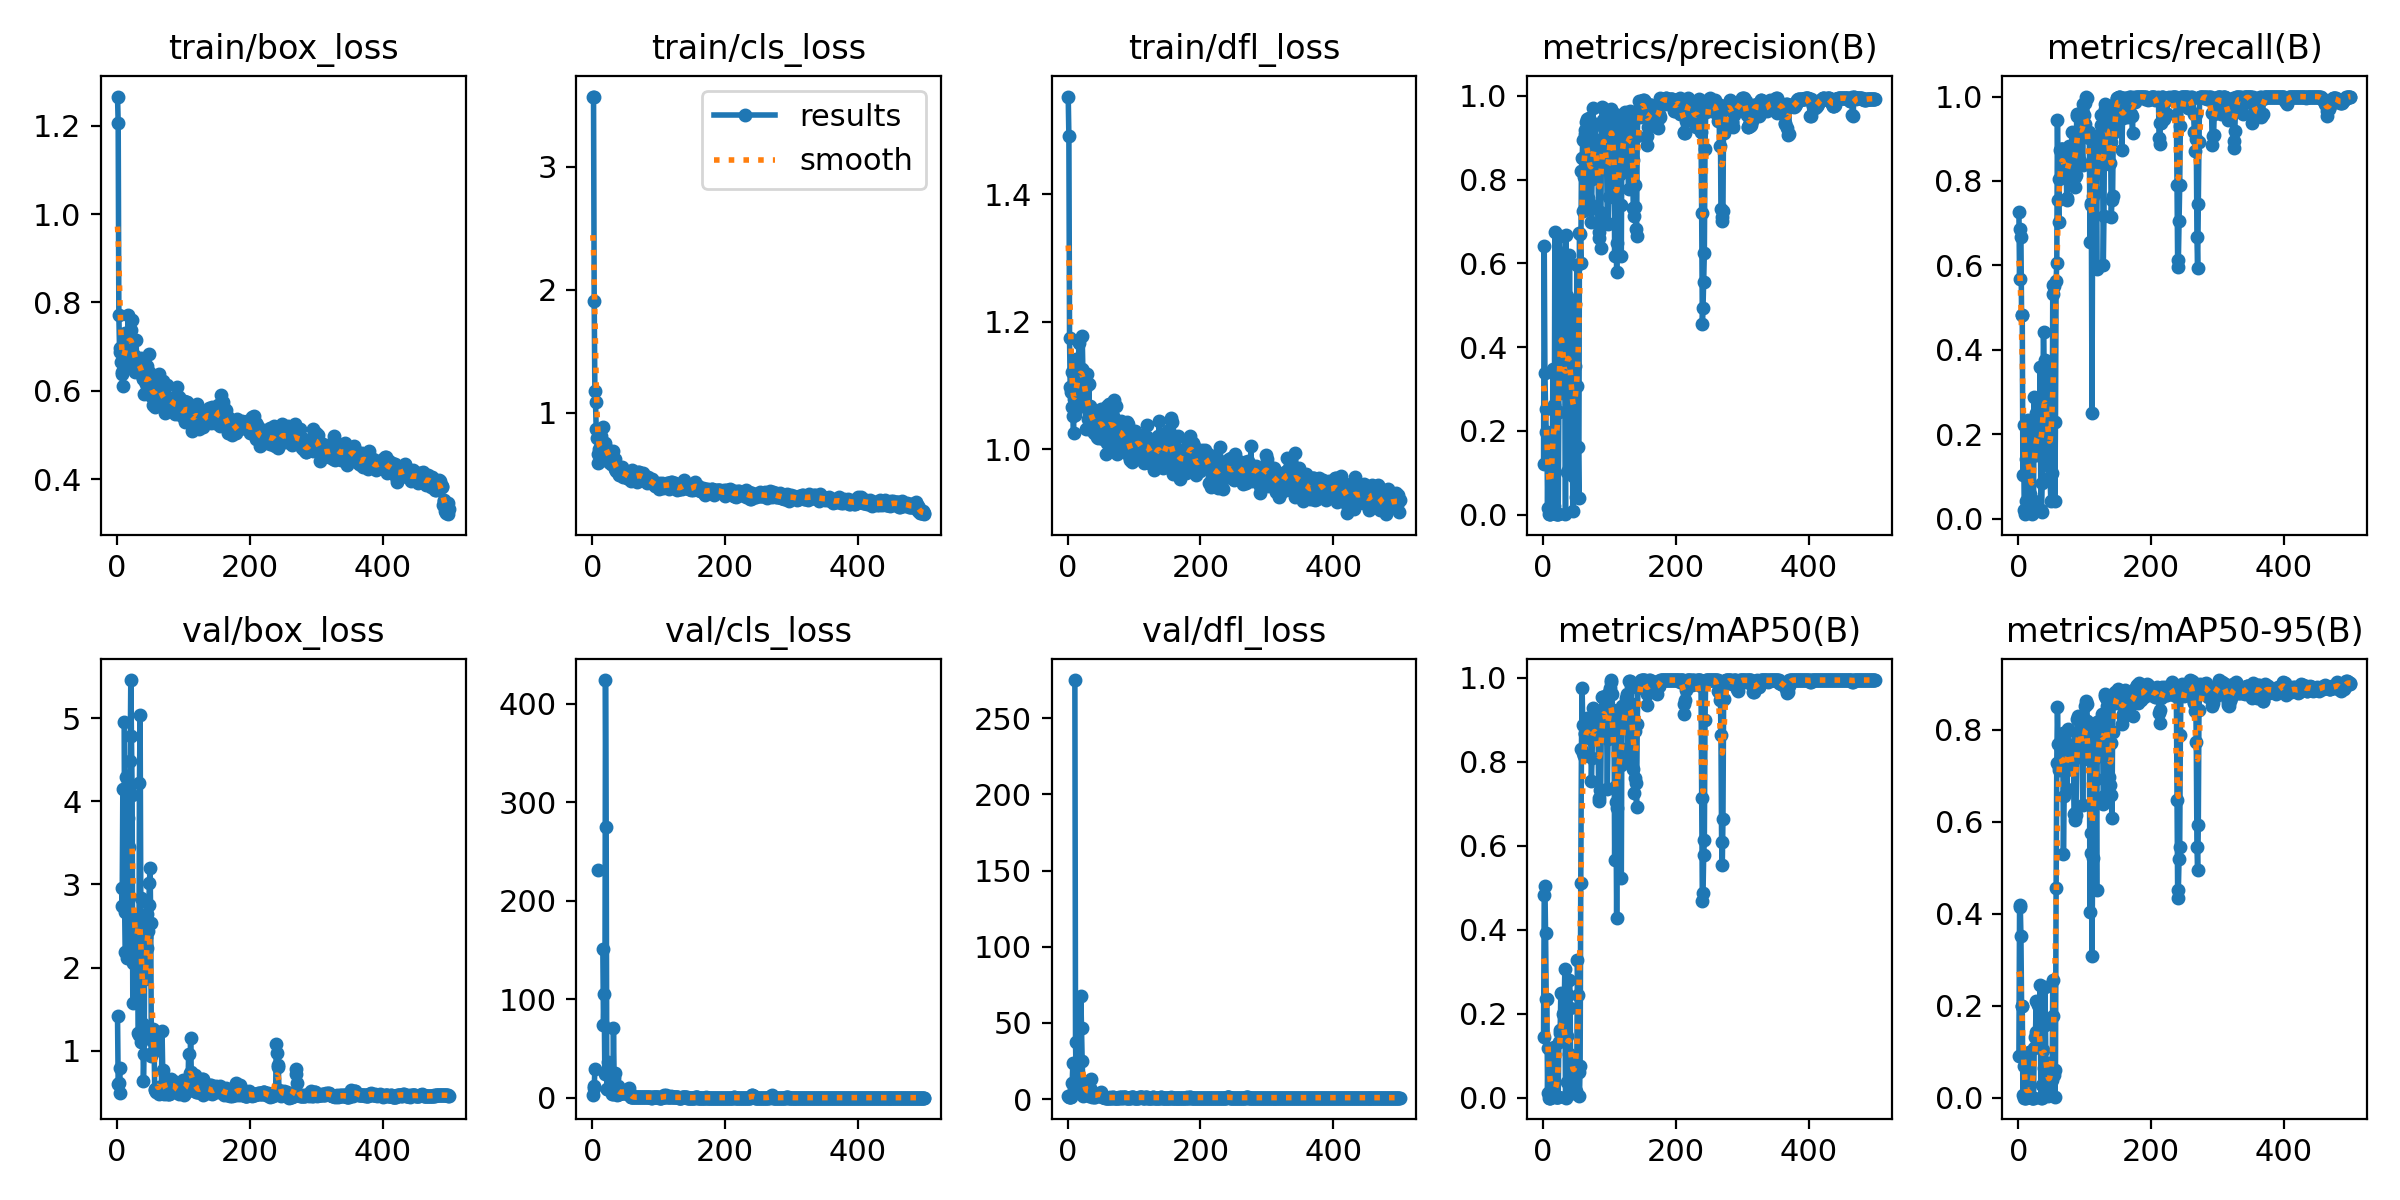

The table this chart was drawn from, first rows:
epoch, train/box_loss, train/cls_loss, train/dfl_loss, metrics/precision(B), metrics/recall(B), metrics/mAP50(B), metrics/mAP50-95(B), val/box_loss, val/cls_loss, val/dfl_loss, lr/pg0, lr/pg1, lr/pg2
1, 1.266, 3.572, 1.554, 0.1205, 0.7271, 0.1458, 0.09032, 1.417, 3.379, 1.847, 5.716e-05, 5.716e-05, 5.716e-05
2, 1.207, 3.568, 1.491, 0.6411, 0.5667, 0.4829, 0.415, 0.6023, 11.52, 1.12, 0.0001284, 0.0001284, 0.0001284
3, 0.7715, 1.911, 1.174, 0.3385, 0.6858, 0.504, 0.4184, 0.6158, 9.668, 1.154, 0.0001993, 0.0001993, 0.0001993
4, 0.6974, 1.18, 1.097, 0.2524, 0.6667, 0.3916, 0.3518, 0.4929, 29.2, 1.081, 0.0002699, 0.0002699, 0.0002699
5, 0.6883, 1.085, 1.089, 0.1981, 0.4813, 0.2357, 0.1994, 0.794, inf, 1.385, 0.0003402, 0.0003402, 0.0003402
6, 0.666, 0.8721, 1.121, 0.1981, 0.4813, 0.2357, 0.1994, nan, nan, nan, 0.0004103, 0.0004103, 0.0004103
7, 0.6382, 0.7957, 1.066, 0.01572, 0.1042, 0.01054, 0.00511, 2.962, inf, 10.78, 0.0004801, 0.0004801, 0.0004801
8, 0.6432, 0.6661, 1.052, 0.1569, 0.2208, 0.1186, 0.06821, 2.742, inf, 23.39, 0.0005496, 0.0005496, 0.0005496
9, 0.6103, 0.5931, 1.026, 0.00145, 0.02083, 0.00042, 0.00012, 4.153, 230.8, 6.761, 0.0006188, 0.0006188, 0.0006188
10, 0.6865, 0.7038, 1.079, 0.00164, 0.01042, 0.00024, 2e-05, nan, nan, nan, 0.0006877, 0.0006877, 0.0006877
11, 0.6519, 0.686, 1.053, 0.00088, 0.04167, 0.00065, 0.00017, 4.955, inf, 275, 0.0007564, 0.0007564, 0.0007564
12, 0.7266, 0.6973, 1.142, 0.01425, 0.1417, 0.01965, 0.00319, 2.662, inf, 37.45, 0.0008247, 0.0008247, 0.0008247
13, 0.7305, 0.8141, 1.061, 0.05394, 0.1542, 0.0233, 0.00364, 2.182, inf, 9.557, 0.0008928, 0.0008928, 0.0008928
14, 0.7068, 0.7248, 1.133, 0.05394, 0.1542, 0.0233, 0.00364, 4.286, inf, 13.4, 0.0009606, 0.0009606, 0.0009606
15, 0.697, 0.714, 1.083, 0.3468, 0.2333, 0.01553, 0.00704, 2.911, inf, 15.64, 0.001028, 0.001028, 0.001028
16, 0.6522, 0.6904, 1.107, 0.2609, 0.2146, 0.1215, 0.09932, 2.116, 150.6, 12.34, 0.001095, 0.001095, 0.001095
17, 0.771, 0.8867, 1.167, 0.02114, 0.05833, 0.00949, 0.00186, 3.803, 73.74, 11.28, 0.001162, 0.001162, 0.001162
18, 0.6985, 0.7064, 1.11, 0.6738, 0.08333, 0.00656, 0.00092, 3.455, 105.8, 9.009, 0.001229, 0.001229, 0.001229
19, 0.7133, 0.6927, 1.102, 0.3392, 0.04167, 0.002, 0.0006, 4.171, 23.98, 9.689, 0.001295, 0.001295, 0.001295
20, 0.723, 0.7599, 1.102, 0.00197, 0.01042, 0.00102, 0.0001, 4.485, 424, 67.51, 0.001362, 0.001362, 0.001362
21, 0.7046, 0.6841, 1.126, 0.00214, 0.04167, 0.00125, 0.00025, 5.457, 274.7, 46.38, 0.001372, 0.001372, 0.001372
22, 0.7372, 0.6845, 1.178, 0.00214, 0.04167, 0.00125, 0.00025, 4.781, 8.879, 24.75, 0.001372, 0.001372, 0.001372
23, 0.7591, 0.7056, 1.123, 0.00214, 0.04167, 0.00125, 0.00025, 4.071, 8.635, 10.41, 0.00137, 0.00137, 0.00137
24, 0.6785, 0.6843, 1.074, 0.2438, 0.2875, 0.134, 0.1087, 1.576, 35.95, 2.239, 0.001367, 0.001367, 0.001367
25, 0.6738, 0.5993, 1.105, 0.6658, 0.15, 0.1537, 0.1324, 2.055, inf, 3.746, 0.001364, 0.001364, 0.001364
26, 0.6801, 0.6015, 1.109, 0.6088, 0.15, 0.1619, 0.1434, 2.532, inf, 5.943, 0.001361, 0.001361, 0.001361
27, 0.6703, 0.6728, 1.094, 0.5645, 0.25, 0.2499, 0.2092, 2.043, inf, 3.907, 0.001358, 0.001358, 0.001358
28, 0.643, 0.5884, 1.032, 0.3006, 0.1739, 0.148, 0.1178, 2.548, 10.61, 5.653, 0.001355, 0.001355, 0.001355
29, 0.7155, 0.6534, 1.119, 0.6243, 0.2549, 0.2462, 0.2013, 2.312, 11.73, 6.71, 0.001353, 0.001353, 0.001353
30, 0.6473, 0.6328, 1.07, 0.3308, 0.1667, 0.1994, 0.1436, 2.577, 3.621, 6.175, 0.00135, 0.00135, 0.00135
31, 0.6592, 0.6914, 1.047, 0.2913, 0.1769, 0.1557, 0.1397, 2.634, 4.057, 5.533, 0.001347, 0.001347, 0.001347
32, 0.6707, 0.6245, 1.102, 0.3122, 0.1979, 0.2053, 0.1803, 1.209, 70.54, 3.232, 0.001344, 0.001344, 0.001344
33, 0.6434, 0.5763, 1.032, 0.348, 0.3599, 0.3058, 0.2441, 1.188, 19.78, 2.179, 0.001341, 0.001341, 0.001341
34, 0.668, 0.6284, 1.068, 0.0013, 0.02083, 0.00071, 0.00028, 4.217, 25.11, 7.094, 0.001339, 0.001339, 0.001339
35, 0.6443, 0.5489, 1.043, 0.6685, 0.01667, 0.00038, 0.00012, 5.037, 10.74, 12.92, 0.001336, 0.001336, 0.001336
36, 0.6733, 0.527, 1.06, 0.1027, 0.08333, 0.03848, 0.02649, 2.834, 7.963, 4.774, 0.001333, 0.001333, 0.001333
37, 0.6498, 0.527, 1.054, 0.5226, 0.2947, 0.1482, 0.1047, 1.103, 4.167, 1.555, 0.00133, 0.00133, 0.00133
38, 0.6481, 0.5507, 1.047, 0.6023, 0.4416, 0.2451, 0.1574, 1.189, 3.159, 1.725, 0.001327, 0.001327, 0.001327
39, 0.6295, 0.5605, 1.037, 0.1109, 0.3542, 0.1031, 0.06517, 1.326, 11.6, 2.016, 0.001324, 0.001324, 0.001324
40, 0.6256, 0.5045, 1.026, 0.6192, 0.375, 0.2806, 0.2397, 0.6412, 3.691, 1.144, 0.001321, 0.001321, 0.001321
41, 0.593, 0.4959, 1.051, 0.2514, 0.2708, 0.2142, 0.1572, 0.9585, 4.146, 1.502, 0.001319, 0.001319, 0.001319
42, 0.623, 0.5352, 1.048, 0.3542, 0.1354, 0.01694, 0.00503, 2.164, 6.373, 2.884, 0.001316, 0.001316, 0.001316
43, 0.6396, 0.4975, 1.052, 0.3673, 0.3125, 0.02476, 0.01294, 1.862, 6.731, 2.544, 0.001313, 0.001313, 0.001313
44, 0.6142, 0.5131, 1.02, 0.4052, 0.1771, 0.07682, 0.04234, 2.365, 5.098, 3.186, 0.00131, 0.00131, 0.00131
45, 0.6571, 0.558, 1.051, 0.00942, 0.3646, 0.01214, 0.00435, 2.644, 6.083, 3.354, 0.001307, 0.001307, 0.001307
46, 0.6007, 0.4765, 1.017, 0.09197, 0.125, 0.06763, 0.02695, 2.237, 5.045, 2.808, 0.001305, 0.001305, 0.001305
47, 0.5938, 0.4931, 1.022, 0.1586, 0.1417, 0.0975, 0.0751, 2.442, 5.237, 2.89, 0.001302, 0.001302, 0.001302
48, 0.6842, 0.5222, 1.038, 0.5027, 0.09167, 0.05945, 0.02452, 2.746, 6.091, 3.255, 0.001299, 0.001299, 0.001299
49, 0.6415, 0.5282, 1.054, 0.3539, 0.04167, 0.01243, 0.00552, 3.015, 6.235, 3.533, 0.001296, 0.001296, 0.001296
50, 0.6218, 0.508, 1.039, 0.04278, 0.1021, 0.0153, 0.00511, 3.199, 7.79, 4.396, 0.001293, 0.001293, 0.001293
51, 0.6033, 0.4968, 1.063, 0.5949, 0.1083, 0.07181, 0.03838, 2.534, 7.069, 3.3, 0.00129, 0.00129, 0.00129
52, 0.5887, 0.5082, 1.05, 0.3078, 0.5542, 0.329, 0.2564, 0.9376, 3.716, 1.391, 0.001288, 0.001288, 0.001288
53, 0.589, 0.4727, 1.022, 0.162, 0.5312, 0.2437, 0.1779, 1.169, 5.526, 1.712, 0.001285, 0.001285, 0.001285
54, 0.5681, 0.4692, 1.016, 0.03867, 0.5521, 0.0615, 0.05012, 0.9803, 7.82, 1.415, 0.001282, 0.001282, 0.001282
55, 0.5977, 0.4612, 1.022, 0.672, 0.04167, 0.00338, 0.002, 1.265, 10.42, 1.699, 0.001279, 0.001279, 0.001279
56, 0.6241, 0.5217, 1.056, 0.6702, 0.229, 0.07543, 0.06072, 1.097, 7.324, 1.639, 0.001276, 0.001276, 0.001276
57, 0.5973, 0.4898, 1.048, 0.601, 0.5633, 0.5127, 0.4566, 0.5356, 2.532, 1.006, 0.001273, 0.001273, 0.001273
58, 0.5629, 0.4466, 0.9933, 0.8202, 0.6057, 0.8299, 0.7271, 0.5317, 0.9223, 1.047, 0.001271, 0.001271, 0.001271
59, 0.5948, 0.4739, 1.01, 0.8506, 0.9453, 0.9753, 0.8492, 0.5077, 0.542, 1.011, 0.001268, 0.001268, 0.001268
60, 0.631, 0.5389, 1.067, 0.8938, 0.7557, 0.8876, 0.7697, 0.5107, 0.7097, 1.012, 0.001265, 0.001265, 0.001265
... 440 more rows
